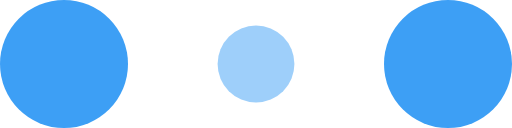
t = 0.00 s
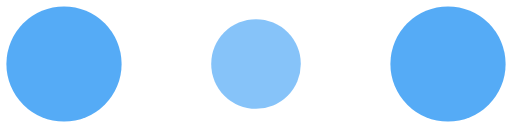
t = 0.10 s
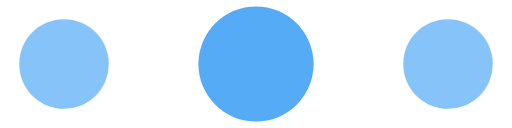
t = 0.30 s
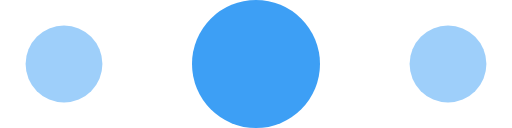
t = 0.40 s
t = 0.50 s: frame unchanged from t = 0.30 s, image omitted
t = 0.70 s: frame unchanged from t = 0.10 s, image omitted

The animated SVG that drew these frames (rendered in a browser with its animation timeline set to each time). Animation: 6 SMIL elements (animate=6); one cycle of 0.80 s, repeats indefinitely.

<!-- By Sam Herbert (@sherb), for everyone. More @ http://goo.gl/7AJzbL -->
<svg width="120" height="30" viewBox="0 0 120 30" xmlns="http://www.w3.org/2000/svg" fill="#3D9FF5">
    <circle cx="15" cy="15" r="15">
        <animate attributeName="r" from="15" to="15"
                 begin="0s" dur="0.8s"
                 values="15;9;15" calcMode="linear"
                 repeatCount="indefinite" />
        <animate attributeName="fill-opacity" from="1" to="1"
                 begin="0s" dur="0.8s"
                 values="1;.5;1" calcMode="linear"
                 repeatCount="indefinite" />
    </circle>
    <circle cx="60" cy="15" r="9" fill-opacity="0.3">
        <animate attributeName="r" from="9" to="9"
                 begin="0s" dur="0.8s"
                 values="9;15;9" calcMode="linear"
                 repeatCount="indefinite" />
        <animate attributeName="fill-opacity" from="0.5" to="0.5"
                 begin="0s" dur="0.8s"
                 values=".5;1;.5" calcMode="linear"
                 repeatCount="indefinite" />
    </circle>
    <circle cx="105" cy="15" r="15">
        <animate attributeName="r" from="15" to="15"
                 begin="0s" dur="0.8s"
                 values="15;9;15" calcMode="linear"
                 repeatCount="indefinite" />
        <animate attributeName="fill-opacity" from="1" to="1"
                 begin="0s" dur="0.8s"
                 values="1;.5;1" calcMode="linear"
                 repeatCount="indefinite" />
    </circle>
</svg>
